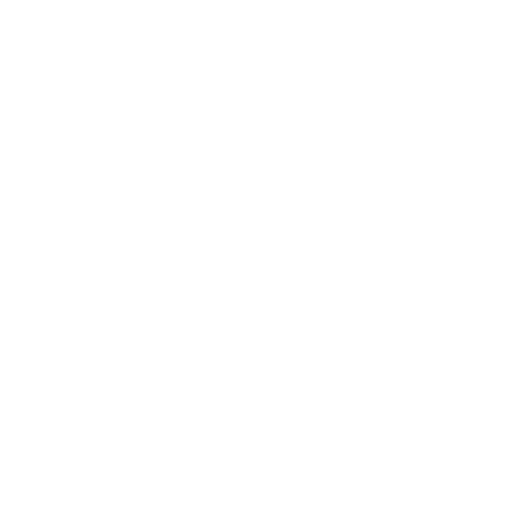
t = 0.00 s
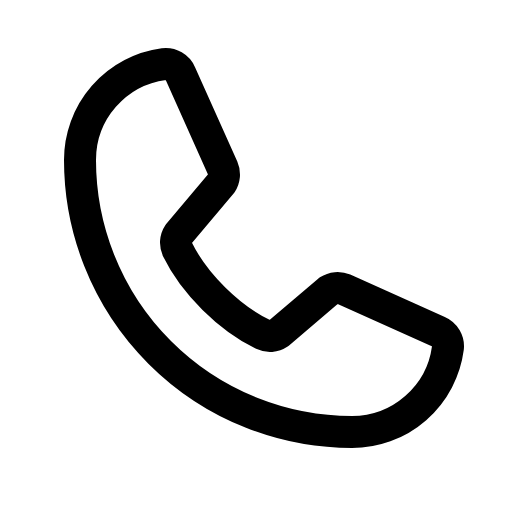
t = 0.38 s
t = 0.75 s: frame unchanged from t = 0.38 s, image omitted
t = 1.13 s: frame unchanged from t = 0.38 s, image omitted

The animated SVG that drew these frames (rendered in a browser with its animation timeline set to each time). Animation: 1 CSS @keyframes rule; one cycle of 1.50 s, repeats indefinitely.

<svg xmlns="http://www.w3.org/2000/svg" viewBox="0 0 256 256">
  <style>
    .draw-line {
      stroke-dasharray: 2000;
      stroke-dashoffset: 0;
    }
    svg:hover .draw-line {
      animation: phosphor-draw-in 1.5s ease-in-out infinite alternate;
    }
    @keyframes phosphor-draw-in {
      0%   { stroke-dashoffset: 2000; }
      100% { stroke-dashoffset: 0; }
    }
  </style><rect width="256" height="256" fill="none"/><path d="M164.39,145.34a8,8,0,0,1,7.59-.69l47.16,21.13a8,8,0,0,1,4.8,8.3A48.33,48.33,0,0,1,176,216,136,136,0,0,1,40,80,48.33,48.33,0,0,1,81.92,32.06a8,8,0,0,1,8.3,4.8l21.13,47.2a8,8,0,0,1-.66,7.53L89.32,117a7.93,7.93,0,0,0-.54,7.81c8.27,16.93,25.77,34.22,42.75,42.41a7.92,7.92,0,0,0,7.83-.59Z" fill="none" stroke="currentColor" stroke-linecap="round" stroke-linejoin="round" stroke-width="16" class="draw-line" pathLength="1" style="animation-delay: 0s"/></svg>
